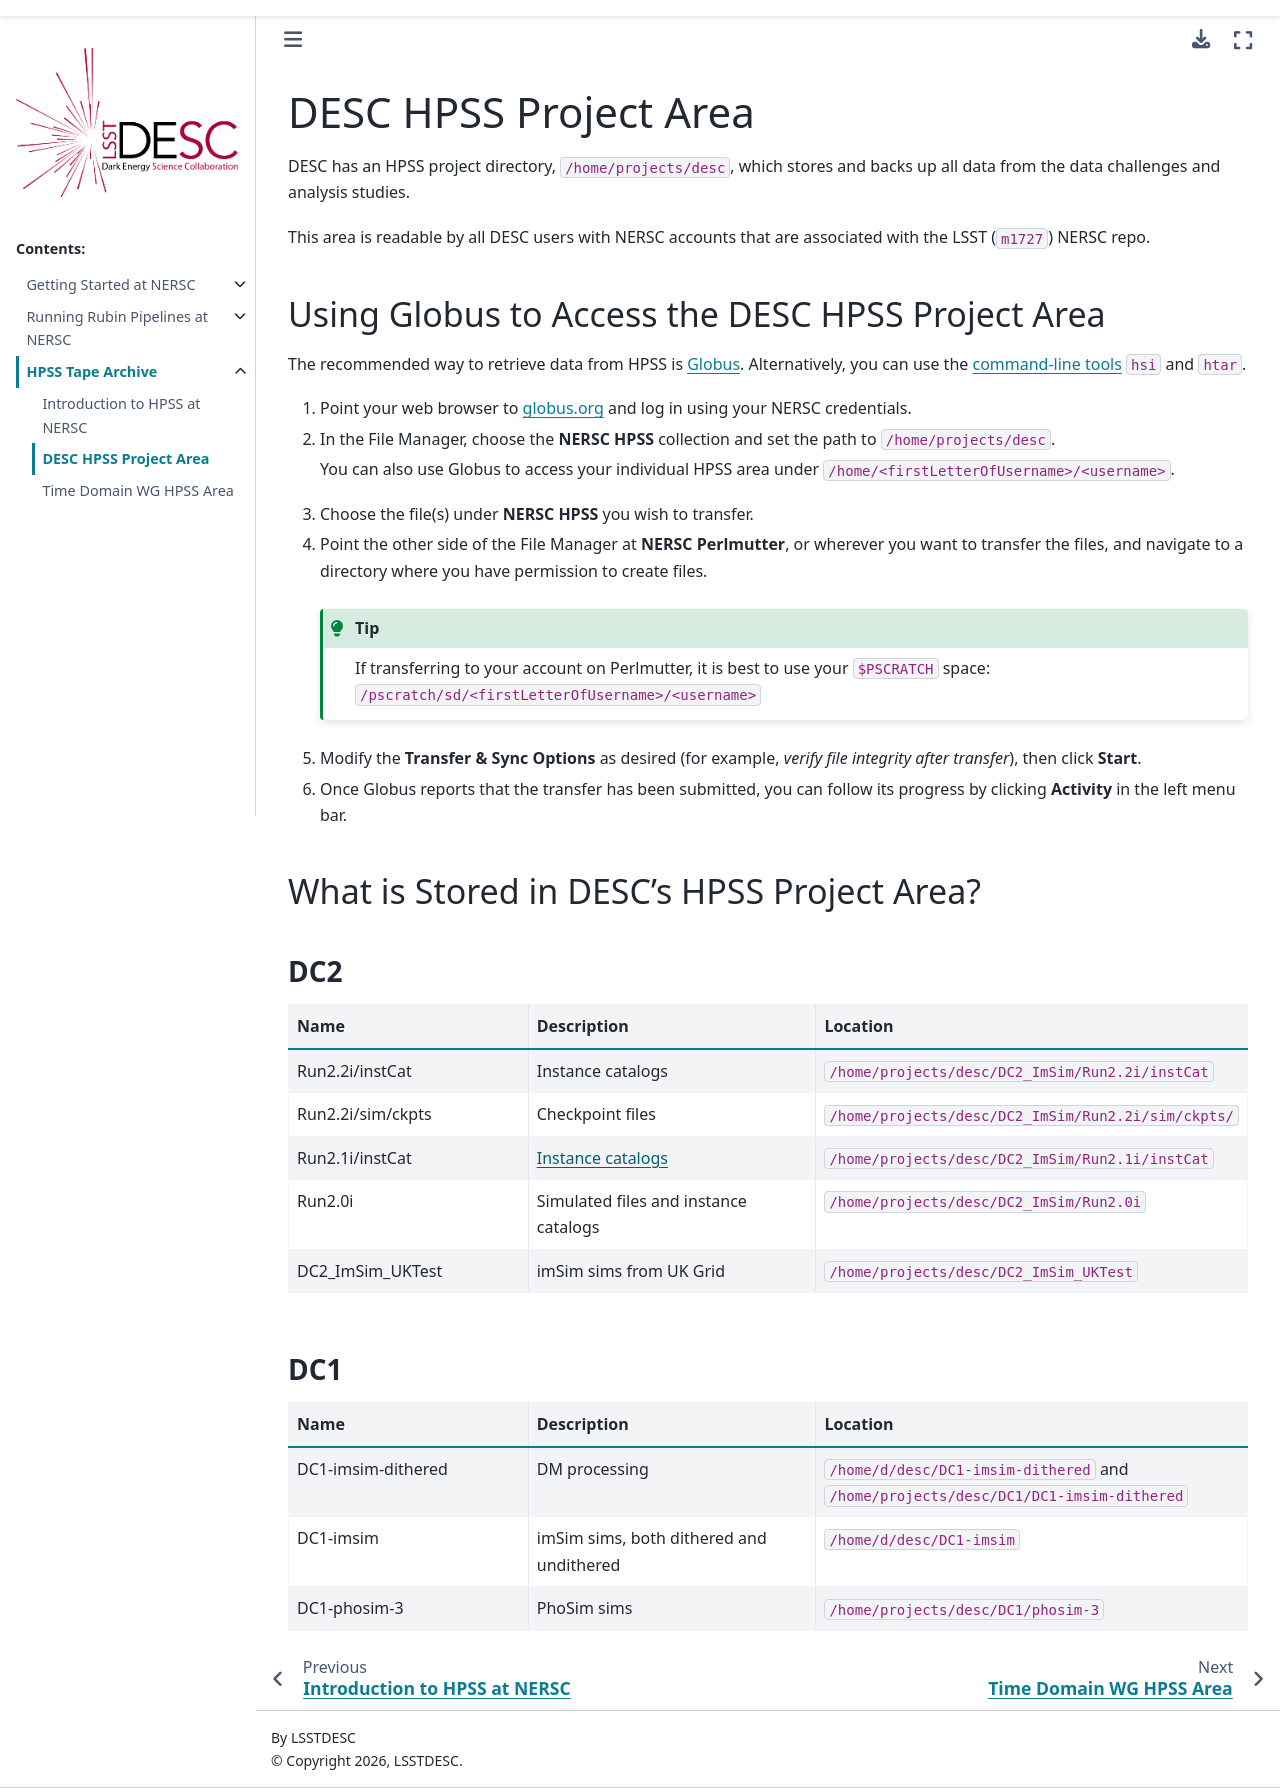

repository: LSSTDESC/nersc · page: hpss/desc_hpss.html · generator: sphinx

DESC HPSS Project Area
======================

DESC has an HPSS project directory, ``/home/projects/desc``, which stores and
backs up all data from the data challenges and analysis studies.

This area is readable by all DESC users with NERSC accounts that are associated
with the LSST (``m1727``) NERSC repo.

.. _globus-hpss:

Using Globus to Access the DESC HPSS Project Area
-------------------------------------------------

The recommended way to retrieve data from HPSS is
`Globus <https://www.globus.org>`_. Alternatively, you can use the
`command-line tools <https://docs.nersc.gov/services/globus/#transferring-files>`_ ``hsi`` and
``htar``.

#. Point your web browser to `globus.org <https://www.globus.org>`_ and log in
   using your NERSC credentials.
#. In the File Manager, choose the **NERSC HPSS** collection and set the path to
   ``/home/projects/desc``.

   You can also use Globus to access your individual HPSS area under
   ``/home/<firstLetterOfUsername>/<username>``.
#. Choose the file(s) under **NERSC HPSS** you wish to transfer.
#. Point the other side of the File Manager at **NERSC Perlmutter**, or wherever
   you want to transfer the files, and navigate to a directory where you have
   permission to create files.

   .. tip::

      If transferring to your account on Perlmutter, it is best to use your
      ``$PSCRATCH`` space: ``/pscratch/sd/<firstLetterOfUsername>/<username>``

#. Modify the **Transfer & Sync Options** as desired (for example, *verify file
   integrity after transfer*), then click **Start**.
#. Once Globus reports that the transfer has been submitted, you can follow its
   progress by clicking **Activity** in the left menu bar.


What is Stored in DESC's HPSS Project Area?
-------------------------------------------

DC2
^^^

.. list-table::
   :header-rows: 1
   :widths: 25 30 45

   * - Name
     - Description
     - Location
   * - Run2.2i/instCat
     - Instance catalogs
     - ``/home/projects/desc/DC2_ImSim/Run2.2i/instCat``
   * - Run2.2i/sim/ckpts
     - Checkpoint files
     - ``/home/projects/desc/DC2_ImSim/Run2.2i/sim/ckpts/``
   * - Run2.1i/instCat
     - `Instance catalogs
       <https://confluence.slac.stanford.edu/spaces/LSSTDESC/pages/255361318/DC2+Instance+Catalogs+in+HPSS>`_
     - ``/home/projects/desc/DC2_ImSim/Run2.1i/instCat``
   * - Run2.0i
     - Simulated files and instance catalogs
     - ``/home/projects/desc/DC2_ImSim/Run2.0i``
   * - DC2_ImSim_UKTest
     - imSim sims from UK Grid
     - ``/home/projects/desc/DC2_ImSim_UKTest``

DC1
^^^

.. list-table::
   :header-rows: 1
   :widths: 25 30 45

   * - Name
     - Description
     - Location
   * - DC1-imsim-dithered
     - DM processing
     - ``/home/d/desc/DC1-imsim-dithered`` and
       ``/home/projects/desc/DC1/DC1-imsim-dithered``
   * - DC1-imsim
     - imSim sims, both dithered and undithered
     - ``/home/d/desc/DC1-imsim``
   * - DC1-phosim-3
     - PhoSim sims
     - ``/home/projects/desc/DC1/phosim-3``
